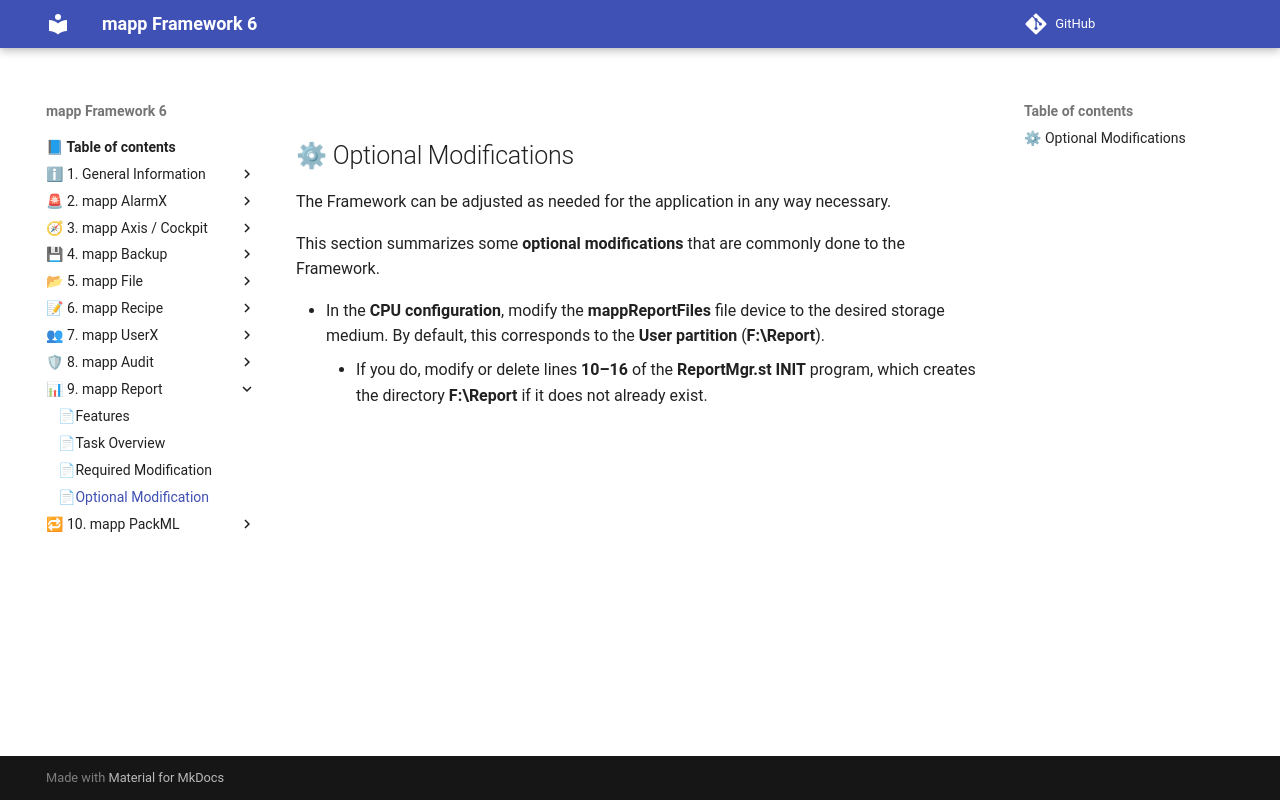

repository: br-automation-community/mapp-Framework-6 · page: report/optional_modification/index.html · generator: mkdocs

## ⚙ Optional Modifications

The Framework can be adjusted as needed for the application in any way necessary.

This section summarizes some **optional modifications** that are commonly done to the Framework.

* In the **CPU configuration**, modify the **mappReportFiles** file device to the desired storage medium. By default, this corresponds to the **User partition** (**F:\Report**).<br>
    - If you do, modify or delete lines **10–16** of the **ReportMgr.st INIT** program, which creates the directory **F:\Report** if it does not already exist.
